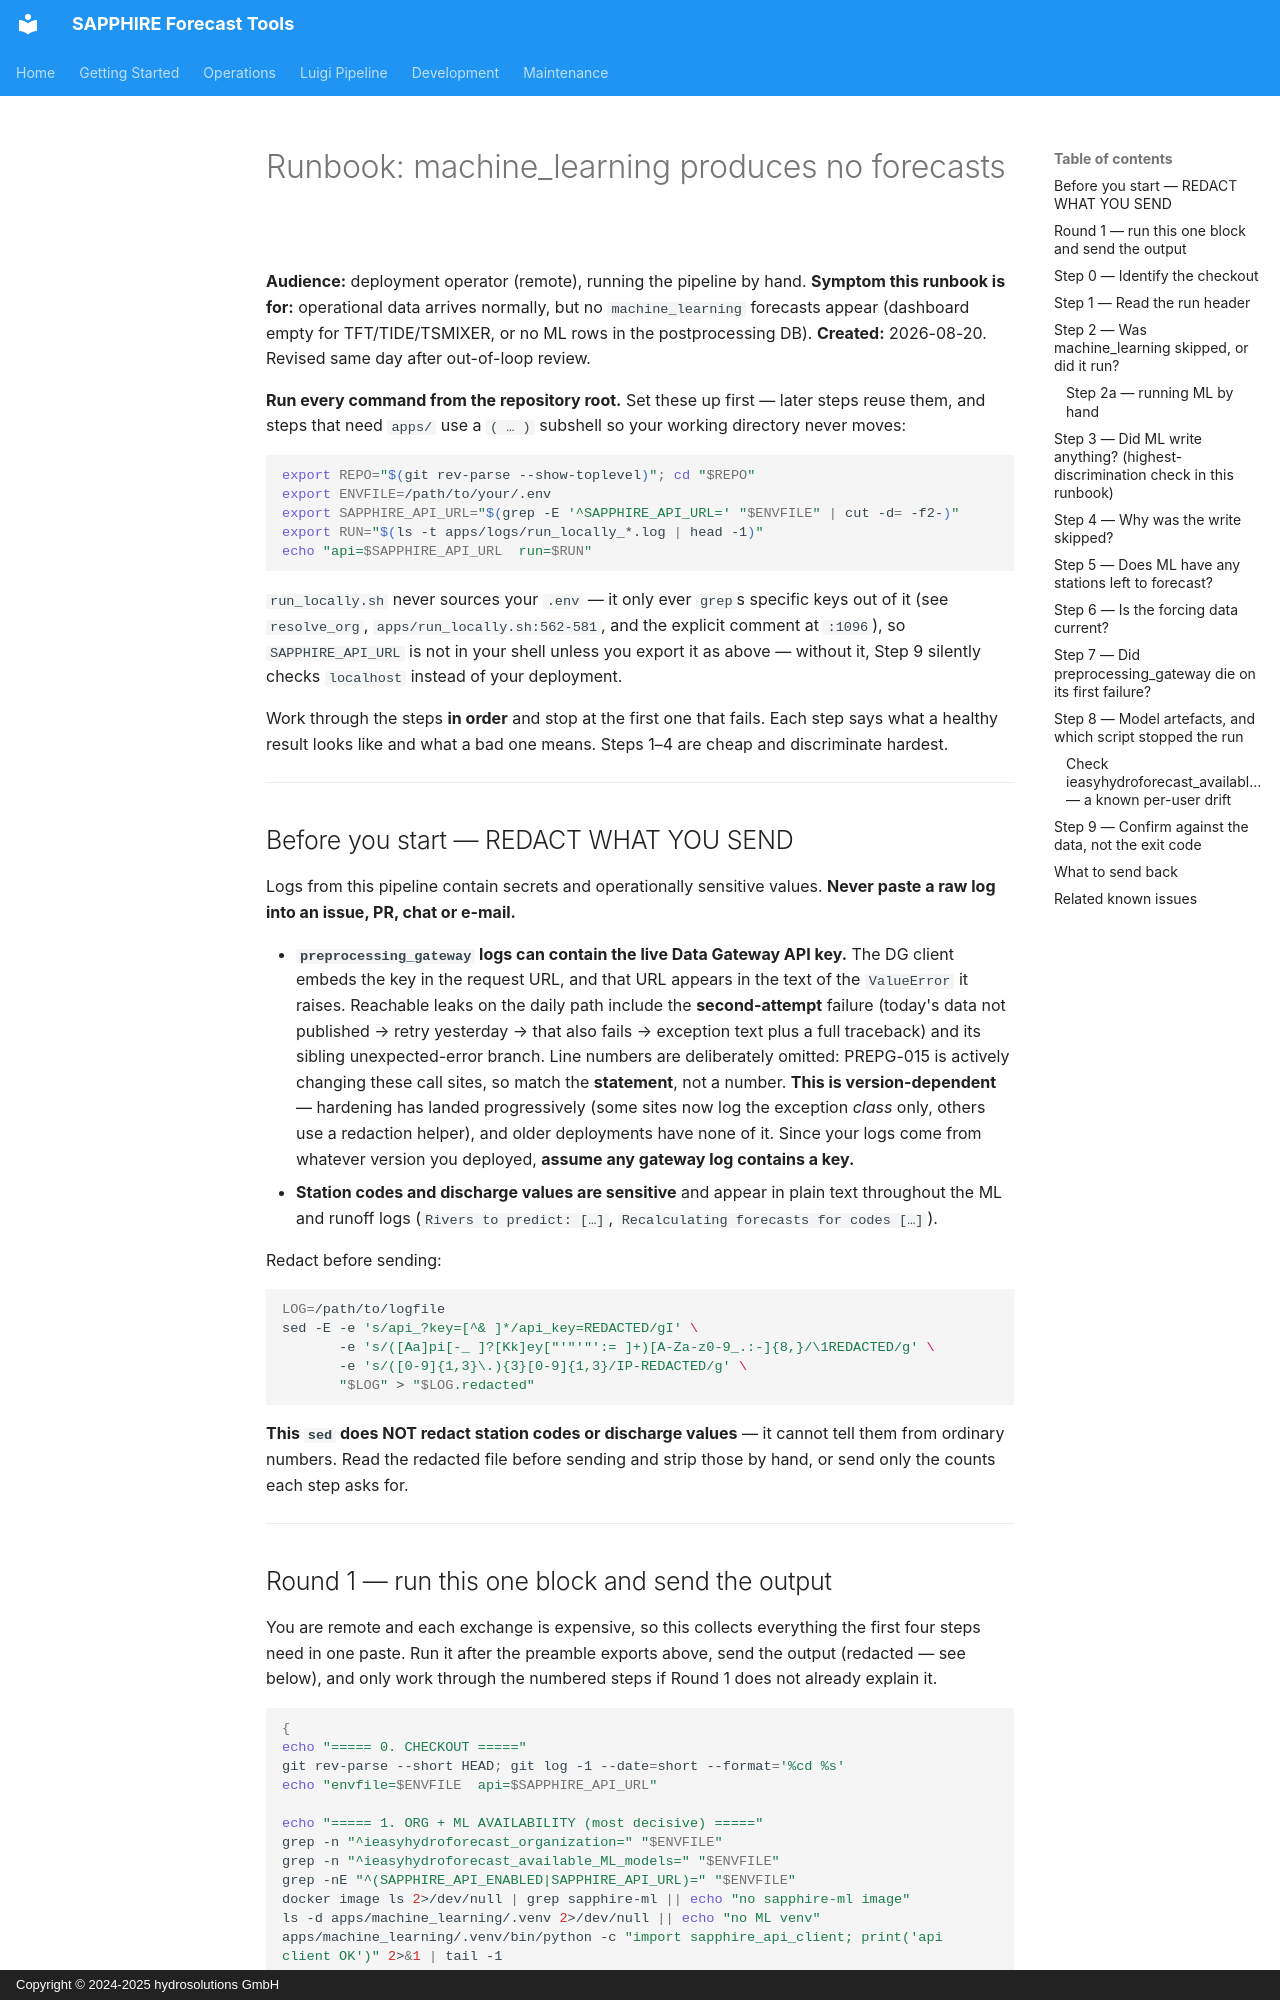

repository: hydrosolutions/SAPPHIRE_Forecast_Tools · page: prod/ml_no_forecasts_debug_runbook/index.html · generator: mkdocs · copyright: Copyright © 2024-2025 hydrosolutions GmbH

# Runbook: machine_learning produces no forecasts

**Audience:** deployment operator (remote), running the pipeline by hand.
**Symptom this runbook is for:** operational data arrives normally, but no
`machine_learning` forecasts appear (dashboard empty for TFT/TIDE/TSMIXER, or no
ML rows in the postprocessing DB).
**Created:** 2026-08-20. Revised same day after out-of-loop review.

**Run every command from the repository root.** Set these up first — later steps
reuse them, and steps that need `apps/` use a `( … )` subshell so your working
directory never moves:

```bash
export REPO="$(git rev-parse --show-toplevel)"; cd "$REPO"
export ENVFILE=/path/to/your/.env
export SAPPHIRE_API_URL="$(grep -E '^SAPPHIRE_API_URL=' "$ENVFILE" | cut -d= -f2-)"
export RUN="$(ls -t apps/logs/run_locally_*.log | head -1)"
echo "api=$SAPPHIRE_API_URL  run=$RUN"
```

`run_locally.sh` never sources your `.env` — it only ever `grep`s specific
keys out of it (see `resolve_org`, `apps/run_locally.sh:562-581`, and the
explicit comment at `:1096`), so
`SAPPHIRE_API_URL` is not in your shell unless you export it as above — without
it, Step 9 silently checks `localhost` instead of your deployment.

Work through the steps **in order** and stop at the first one that fails. Each
step says what a healthy result looks like and what a bad one means. Steps 1–4
are cheap and discriminate hardest.

---

## Before you start — REDACT WHAT YOU SEND

Logs from this pipeline contain secrets and operationally sensitive values.
**Never paste a raw log into an issue, PR, chat or e-mail.**

- **`preprocessing_gateway` logs can contain the live Data Gateway API key.** The
  DG client embeds the key in the request URL, and that URL appears in the text of
  the `ValueError` it raises. Reachable leaks on the daily path include the
  **second-attempt** failure (today's data not published → retry yesterday → that
  also fails → exception text plus a full traceback) and its sibling
  unexpected-error branch. Line numbers are deliberately omitted: PREPG-015 is
  actively changing these call sites, so match the **statement**, not a number.
  **This is version-dependent** — hardening has landed progressively (some sites
  now log the exception *class* only, others use a redaction helper), and older
  deployments have none of it. Since your logs come from whatever version you
  deployed, **assume any gateway log contains a key.**
- **Station codes and discharge values are sensitive** and appear in plain text
  throughout the ML and runoff logs (`Rivers to predict: […]`,
  `Recalculating forecasts for codes […]`).

Redact before sending:

```bash
LOG=/path/to/logfile
sed -E -e 's/api_?key=[^& ]*/api_key=REDACTED/gI' \
       -e 's/([Aa]pi[-_ ]?[Kk]ey["'"'"':= ]+)[A-Za-z0-9_.:-]{8,}/\1REDACTED/g' \
       -e 's/([0-9]{1,3}\.){3}[0-9]{1,3}/IP-REDACTED/g' \
       "$LOG" > "$LOG.redacted"
```

**This `sed` does NOT redact station codes or discharge values** — it cannot tell
them from ordinary numbers. Read the redacted file before sending and strip those
by hand, or send only the counts each step asks for.

---
